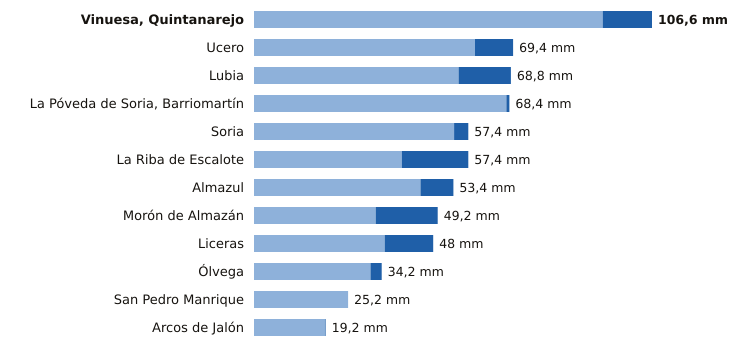

The data file committed next to this chart (first rows):
estacion, provincia, indicativo, mm_6_dias_anteriores, mm_hoy, mm_7_dias, horas_de_hoy
Vinuesa, Quintanarejo, Soria, 2005Y, 93.4, 13.2, 106.6, 20
Ucero, Soria, 2084Y, 59.2, 10.2, 69.4, 20
Lubia, Soria, 2044B, 54.8, 14.0, 68.8, 20
La Póveda de Soria, Barriomartín, Soria, 2017Y, 67.6, 0.8, 68.4, 16
Soria, Soria, 2030, 53.6, 3.8, 57.4, 20
La Riba de Escalote, Soria, 2059B, 39.6, 17.8, 57.4, 19
Almazul, Soria, 9352A, 44.6, 8.8, 53.4, 18
Morón de Almazán, Soria, 2048A, 32.6, 16.6, 49.2, 19
Liceras, Soria, 2096B, 35.0, 13.0, 48.0, 19
Ólvega, Soria, 2296A, 31.2, 3.0, 34.2, 19
San Pedro Manrique, Soria, 9287A, 25.2, 0.0, 25.2, 19
Arcos de Jalón, Soria, 9344C, 19.0, 0.2, 19.2, 17
